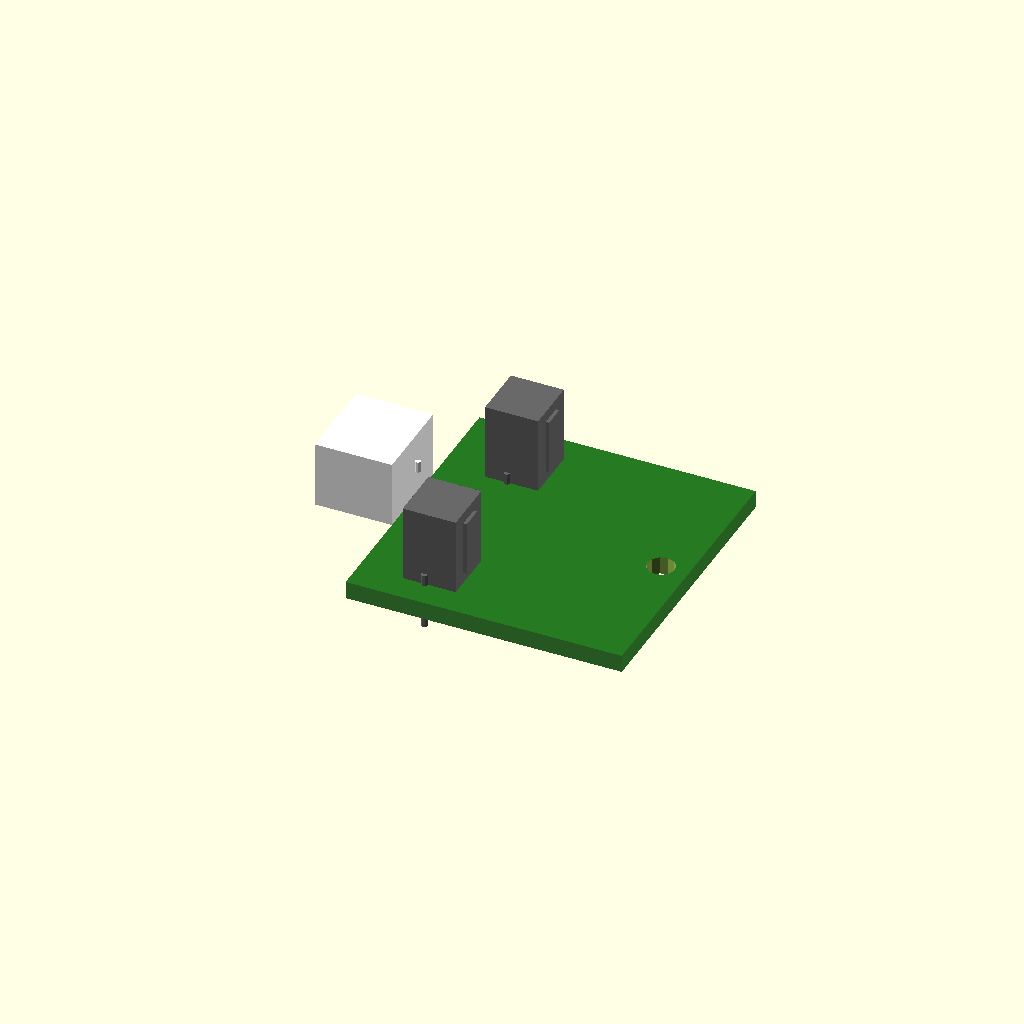
Cell 1: rendered with the file's own defaults.
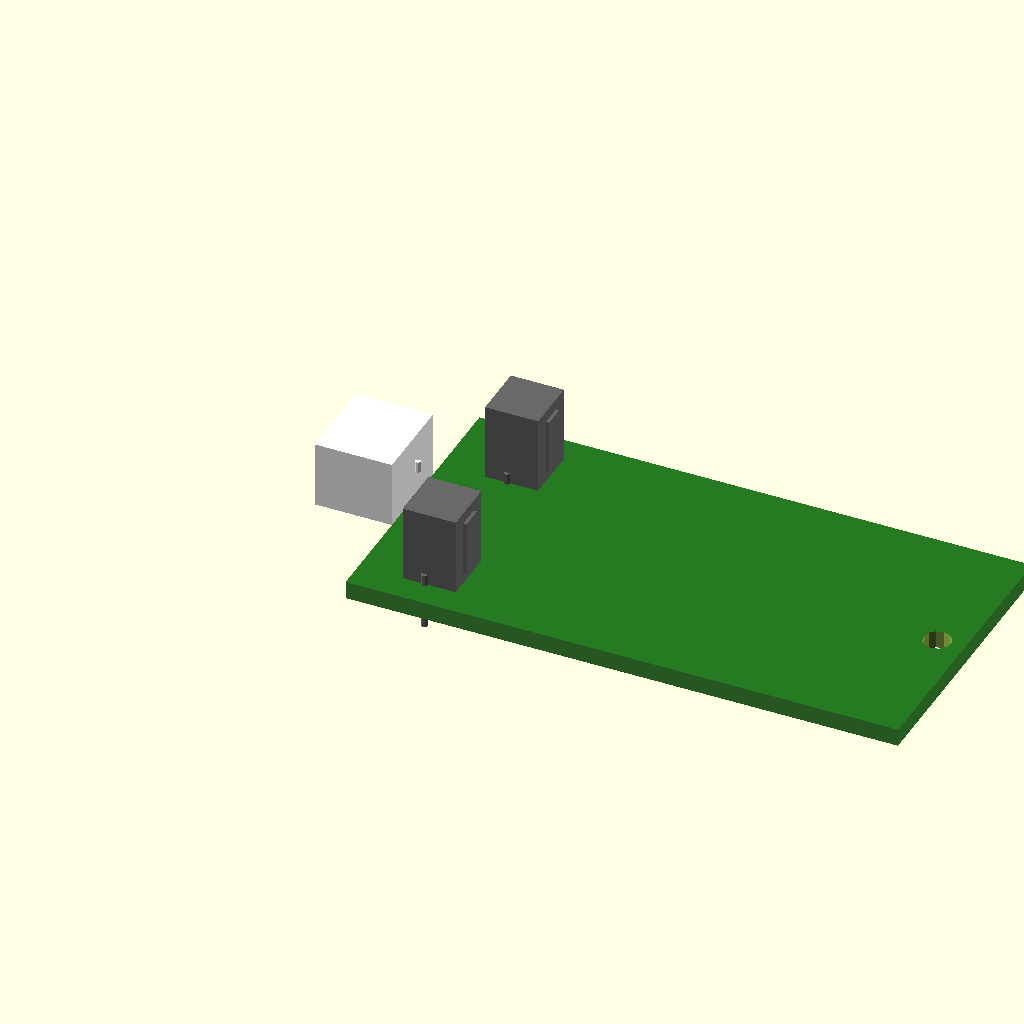
Cell 2: the same model with pcb_l = 50.
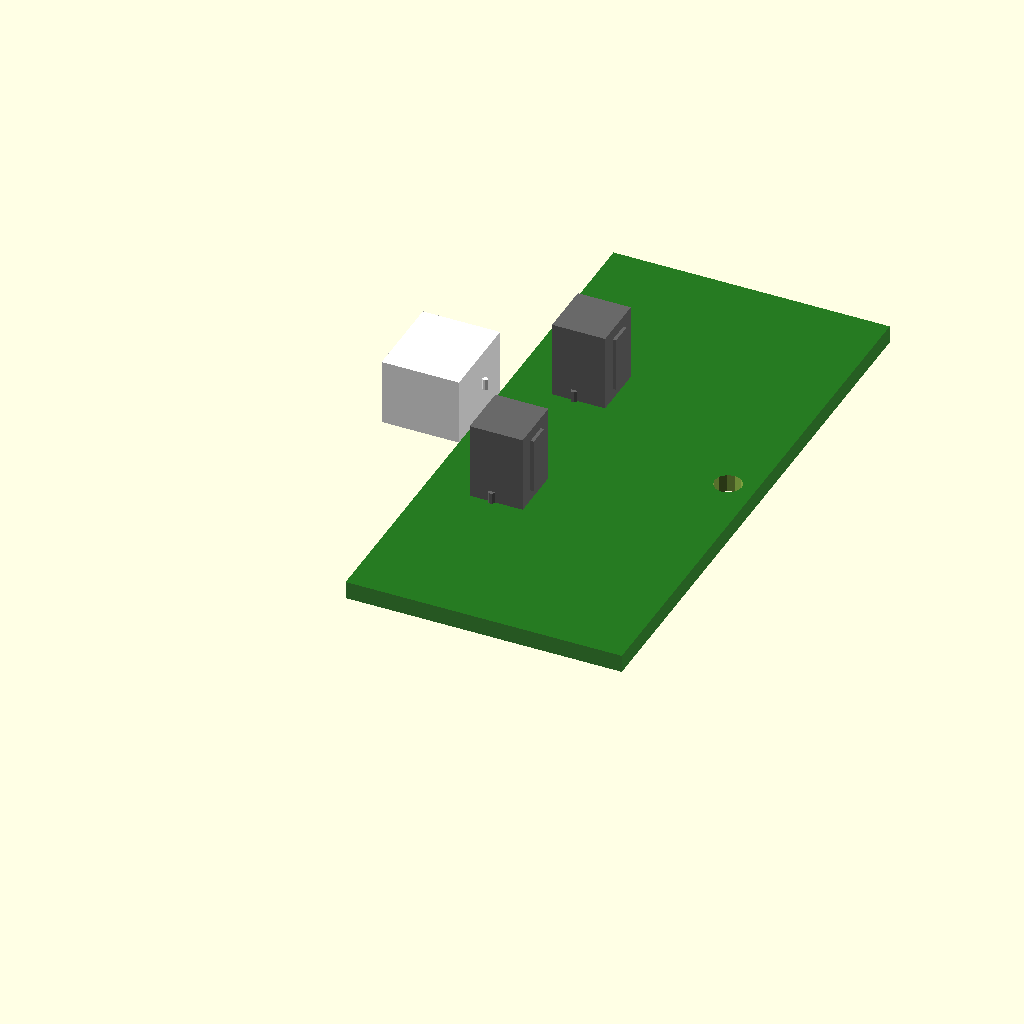
Cell 3 — pcb_w set to 52, the other parameters unchanged.
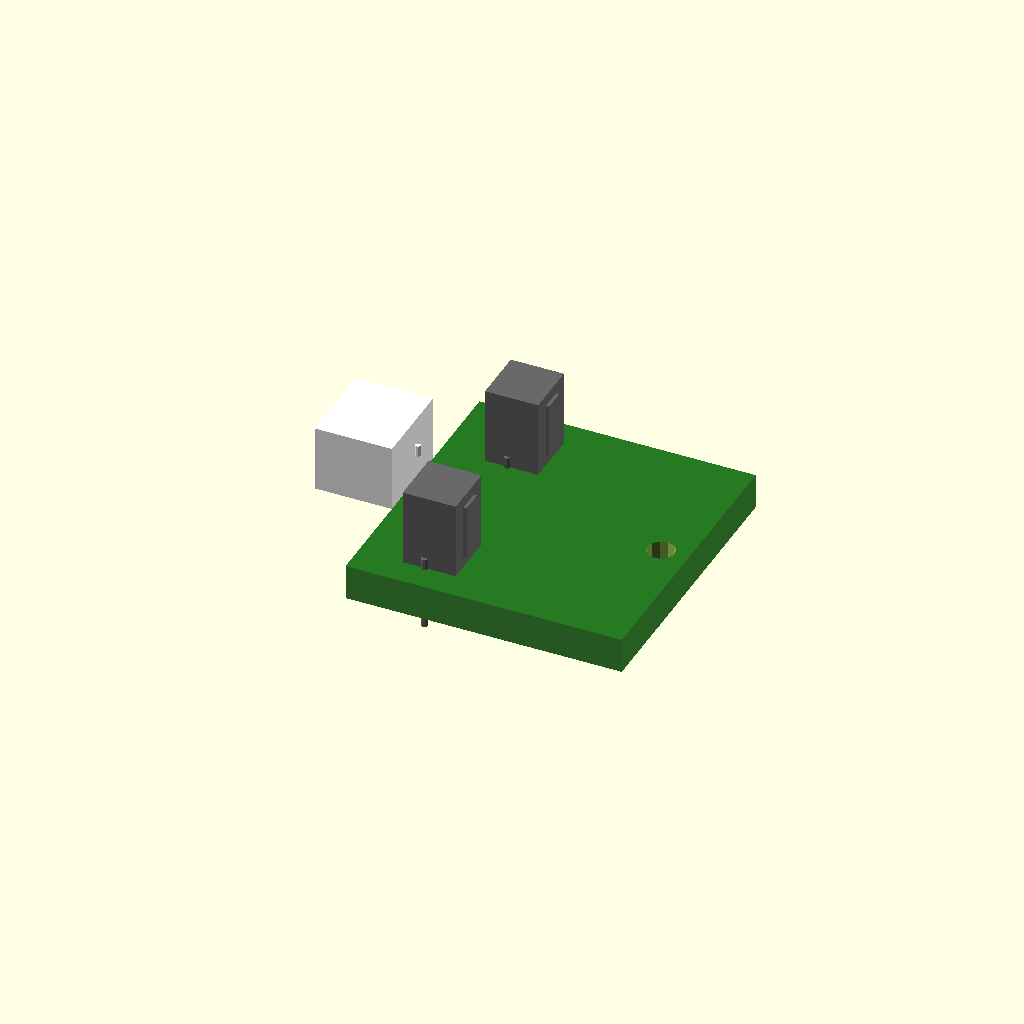
Cell 4: pcb_thick = 3.2 (everything else at default).
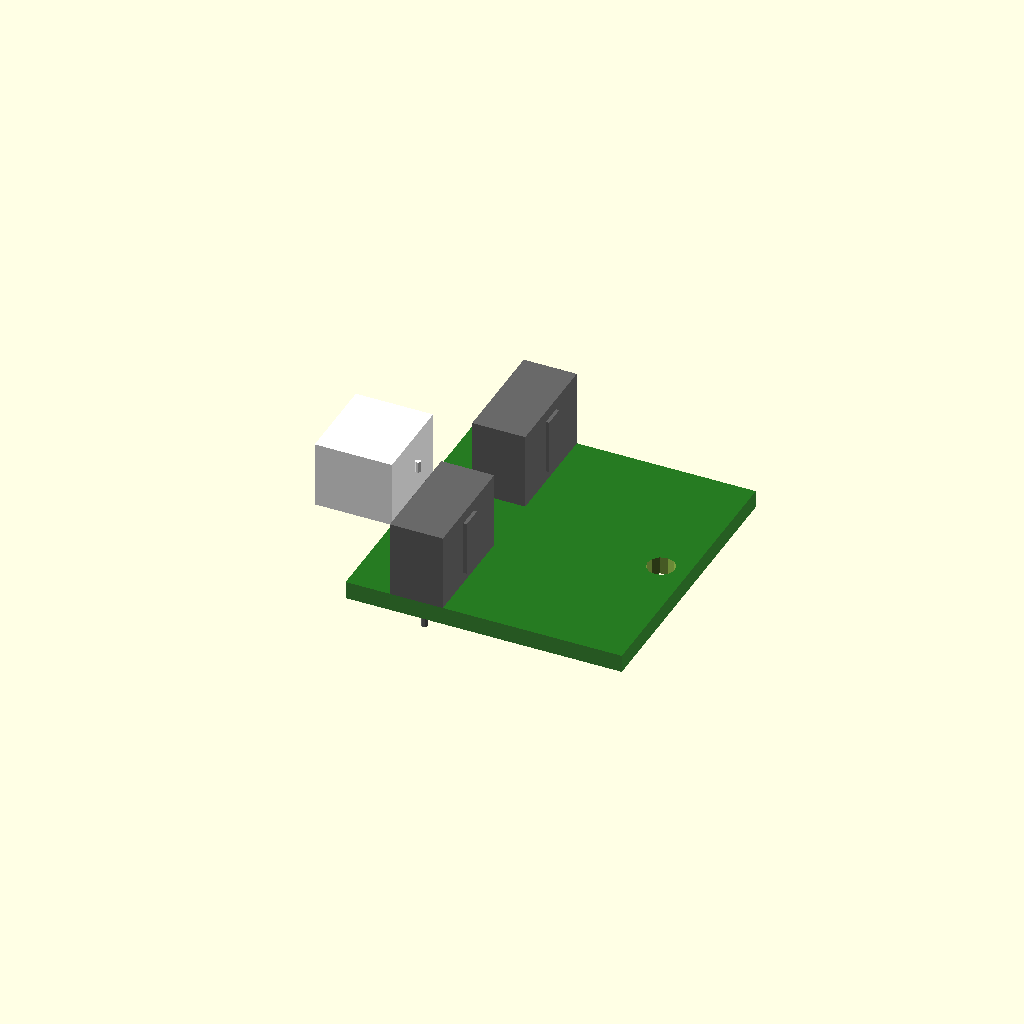
Cell 5: the same model with tsop_w = 10.
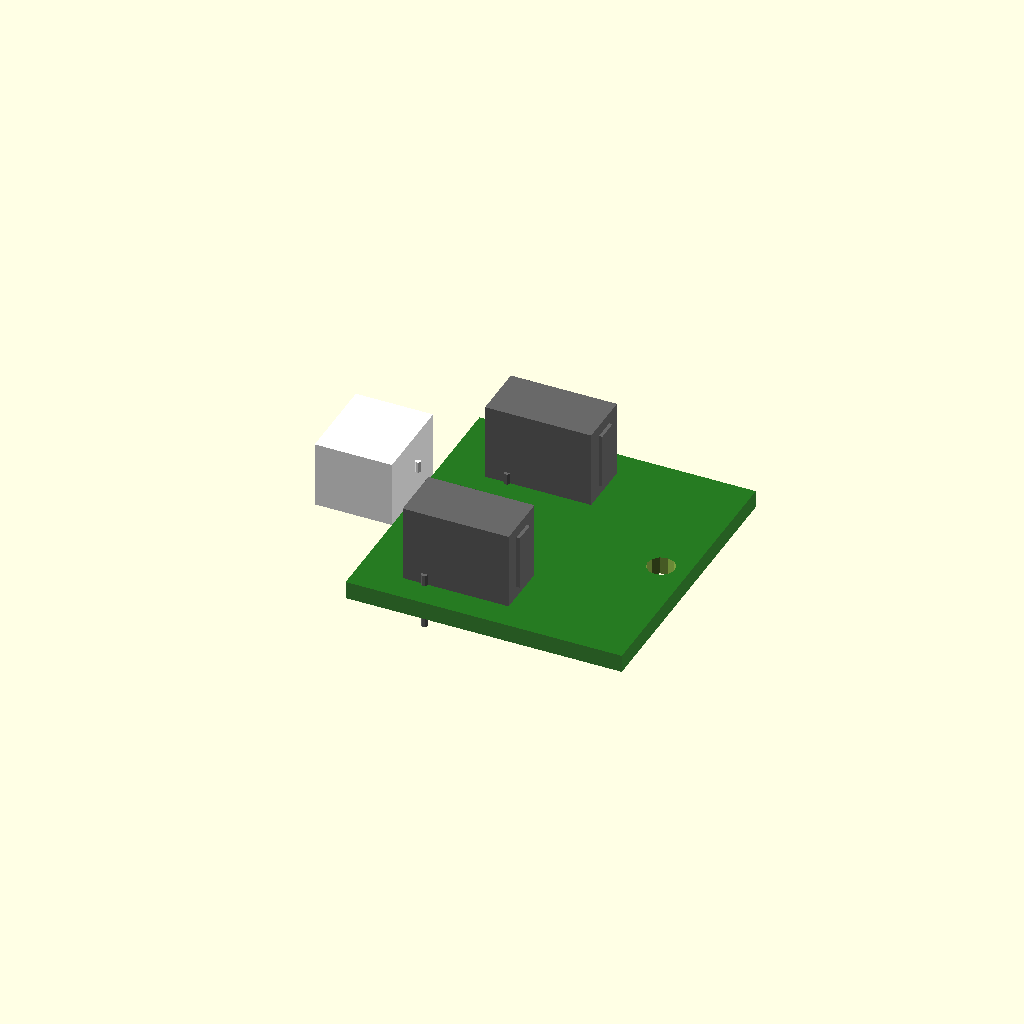
Cell 6: the same model with tsop_d = 9.6.
One fixed orthographic camera (rotation 55°, 0°, 25°; colour scheme Cornfield) for every cell.
OpenSCAD source file contributions/source-3d-models/OsakaTX/dock-homing-sensor/dock-homing-sensor.scad:
// Dock Homing Sensor PCB — 2x TSOP38238 IR Receivers
// BOM (upstream BOM.md line 57): "Dock homing sensor | 1 | $3 | Custom PCB |
// 2x TSOP38238 IR receivers"
//
// Function: robot-side receiver board for the final dock-approach/centering
// step. The DOCK board carries an "IR homing beacon" (BOM.md line 81, Dock
// board feature). The robot's TWO TSOP38238 receivers detect that beacon and
// the pair gives lateral (left/right) signal-parity information so the MCU can
// steer the robot onto the charge contacts. This model carries NO IR LED —
// the dock emits, the robot receives. (Function reasoning: (estimate) inferred
// from BOM lines 57 + 81; verify intended firmware use.)
//
// TSOP38238 envelope is (datasheet: Vishay TSOP382/384 datasheet, rev 2.1,
// 27-May-2025, Doc. 82491, fetched 2026-08-15): Minicast package
// "5.0 W x 6.95 H x 4.8 D" mm, leads 2.54 mm nominal pitch, overall length
// with leads 8.25 ± 0.3 mm, pinning 1 = OUT, 2 = GND, 3 = VS, carrier 38 kHz,
// half-angle half transmission distance φ1/2 = ±45 °.
//
// Everything PCB-outline and layout related below is (estimate) — this is a
// custom PCB, not an off-the-shelf module.
//
// Licensed CC0 — use freely.

// ===== PARAMETERS =====

// ---- Custom PCB (estimate, conjectural layout) ----
pcb_l      =  25;   // mm (estimate) board length along boresight (dock-facing edge ⇒ rear edge)
pcb_w      =  26;   // mm (estimate) board width across the robot (cross-axis); sized to
                    //   contain the receiver pair + margins (2 x tsop_w + rx_pitch + edges)
pcb_thick  =   1.6; // mm (estimate) standard FR4, verify with Jig 16 feeler steps

// ---- TSOP38238 (datasheet: Vishay TSOP382/384, Doc 82491, fetched 2026-08-15) ----
tsop_w     =   5.0; // mm (datasheet) package W
tsop_d     =   4.8; // mm (datasheet) package D (depth along boresight)
tsop_h     =   6.95; // mm (datasheet) package H total (leaded Minicast; overall w/ leads 8.25 ± 0.3)
tsop_pins  =   3;   // (datasheet) pinning 1 = OUT, 2 = GND, 3 = VS
tsop_pin_pitch = 2.54; // mm (datasheet) lead pitch "2.54 nom."

// ---- Receiver pair geometry (estimate — THE critical docking dimension) ----
rx_pitch   =  16;   // mm (estimate) center-to-center spacing of the two TSOP38238.
                    // Sets the lateral centering geometry vs. the dock beacon.
                    // Constraints: ≤ dock beacon beam width at approach; ≥ PCB
                    // space for two full packages + leads. MUST be re-derived
                    // from the actual dock/IR design and beam test.
rx_inset   =   4;   // mm (estimate) first receiver center from board front edge

// ---- Mounting / connector (estimate) ----
mtg_dia    =   2.5; // mm (estimate) M2 screw clearance
mtg_inset  =   2.5; // mm (estimate) mount hole center from rear board edge
conn_pins  =   4;   // (estimate) VCC, GND, OUT_beam1, OUT_beam2 (2 receivers share supply)
conn_pitch =   2.0; // mm (estimate) JST PH 2.0 mm or similar
conn_w     =   8;   // mm (estimate) connector shell width
conn_d     =   7;   // mm (estimate) connector shell depth
conn_h     =   6;   // mm (estimate) connector shell height above PCB

$fn = 16;

// ===== MODULES =====

module pcb() {
    color("DarkGreen", 0.85) cube([pcb_l, pcb_w, pcb_thick]);
}

module tsop38238(at_y = 0) {
    // Dash-mounted IR receiver module. Window faces +X (toward the dock).
    color("DimGray") {
        translate([rx_inset, at_y - tsop_w/2, pcb_thick])
            cube([tsop_d, tsop_w, tsop_h]);
        // IR window on the +X (boresight) face, capped on both sides by case
        color("DarkRed", 0.6)
            translate([rx_inset + tsop_d, at_y - 1.0, pcb_thick + 1.0])
                cube([0.3, 2.0, tsop_h - 2.0]);
        // 3 leads (1=OUT,2=GND,3=VS) down through the PCB, 2.54 pitch
        for (i = [0 : tsop_pins - 1]) {
            translate([rx_inset + 2, at_y + (i - 1) * tsop_pin_pitch, -2.5])
                cylinder(h = pcb_thick + 2.5 + 1, d = 0.6, $fn = 6);
        }
    }
}

module connector() {
    // 4-pin JST PH or similar on the rear (-X) edge
    color("White") {
        translate([-conn_d, pcb_w/2 - conn_w/2, pcb_thick])
            cube([conn_d, conn_w, conn_h]);
        for (i = [0 : conn_pins - 1]) {
            translate([-conn_d + 1.5 + i * conn_pitch, pcb_w/2, pcb_thick + conn_h/2])
                cylinder(h = 1, d = 0.5, $fn = 6);
        }
    }
}

module mounting_holes() {
    // 2 rear mount holes (M2) on the board centreline
    for (x = [pcb_l - mtg_inset])
        for (y = [pcb_w/2])
            translate([x, y, -0.1])
                cylinder(h = pcb_thick + 0.2, d = mtg_dia, $fn = 12);
}

module assembly() {
    difference() {
        union() {
            pcb();
            tsop38238( at_y =  pcb_w/2 - rx_pitch/2);
            tsop38238( at_y =  pcb_w/2 + rx_pitch/2);
            connector();
        }
        mounting_holes();
    }
}

// ===== RENDER =====
assembly();

// ===== NOTES =====
// (1) BOM hierarchy: the two TSOP38238 are the ONLY compass co-located with
//     this board (BOM L57). The dock emits a homing beacon (BOM L81); both
//     receivers point +X and are spaced rx_pitch apart so centered access sees
//     equal irradiance and off-center approach creates a left/right imbalance
//     (φ1/2 = ±45° per datasheet gives each receiver a wide acceptance cone —
//     verify actual beacon geometry).
//
// (2) rx_pitch is the single most important number on this board (like
//     contact_pitch on the charging contacts). It sets how precisely the robot
//     can square to the dock. If firmware uses only "beacon seen / not seen",
//     spacing only needs to clear the charge contact pitch (45 mm est) gap so a
//     receiver is always within the beacon cone; if firmware steers on signal
//     parity, wider spacing = sharper centering but a narrower capture window.
//     Re-derive it from the dock IR design, don't trust this 16 mm estimate.
//
// (3) No IR LED on this board — the dock beacon (BOM L81) is the emitter.
//     Screened/ sleeved against ambient light if the beacon is the only gate
//     for parking (datasheet gives automatic AGC suppression of fluorescent
//     lamp noise; still verify in a sunlit room).
//
// (4) This is a placement/clearance draft. The PCB layout (25 mm long x 26 mm
//     wide) is conjectural — fabricate a real board and feed measurements back so the
//     outline/pocket geometry stops being estimate. See MEASURE-ME §18 and
//     Jig 16.
Customizer parameters (derived from the source; name, type, default, range or options):
pcb_l: number, default 25
pcb_w: number, default 26
pcb_thick: number, default 1.6
tsop_w: number, default 5
tsop_d: number, default 4.8
tsop_h: number, default 6.95
tsop_pins: number, default 3
tsop_pin_pitch: number, default 2.54
rx_pitch: number, default 16
rx_inset: number, default 4
mtg_dia: number, default 2.5
mtg_inset: number, default 2.5
conn_pins: number, default 4
conn_pitch: number, default 2
conn_w: number, default 8
conn_d: number, default 7
conn_h: number, default 6
